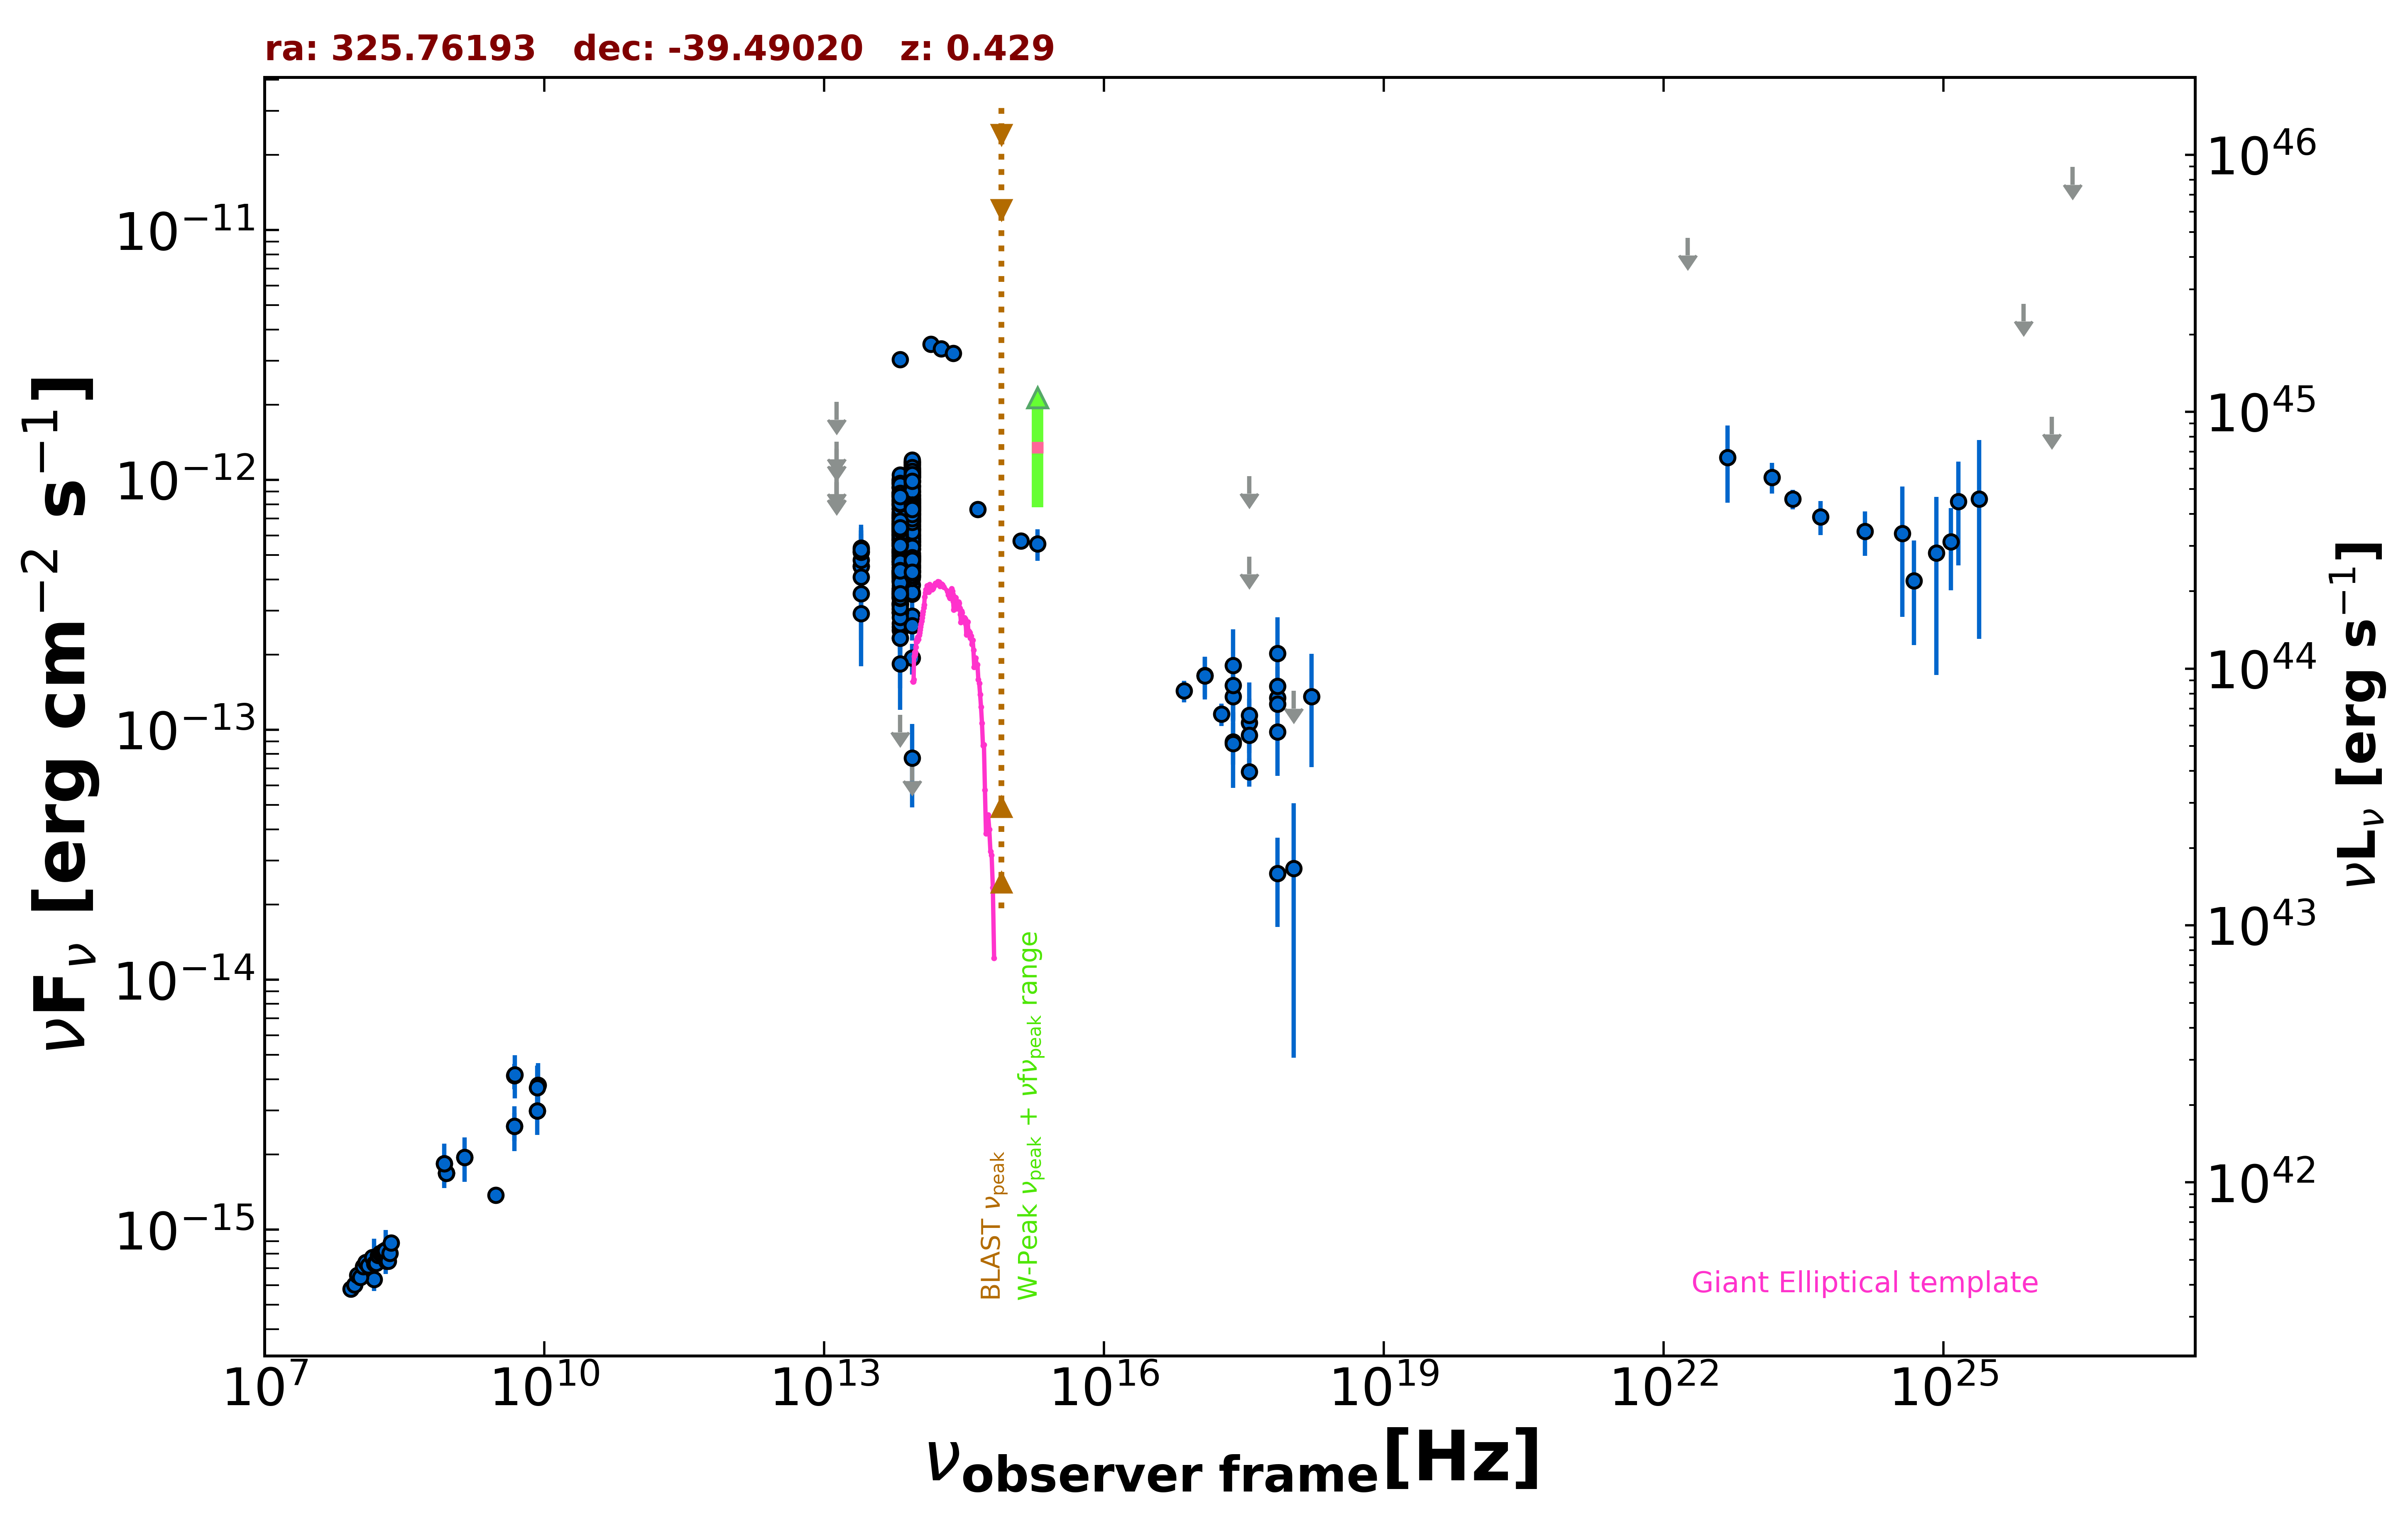

The table this chart was drawn from, first rows:
freq., flux, err_flux, MJD_start, MJD_end, flag, catalog, reference
1.400e+09, 1.946e-15, 7.000e-17, 55000, 55000, , NVSS, Condon et al. 1998  AJ  115  1693
8.870e+08, 1.684e-15, 1.235e-16, 55000, 55000, , RACS, Hale et al. 2021  PASA  38  e058
8.870e+08, 1.684e-15, 1.235e-16, 55000, 55000, , RACS, Hale et al. 2021  PASA  38  e058
8.870e+08, 1.684e-15, 1.235e-16, 55000, 55000, , RACS, Hale et al. 2021  PASA  38  e058
8.870e+08, 1.684e-15, 1.235e-16, 55000, 55000, , RACS, Hale et al. 2021  PASA  38  e058
8.430e+08, 1.835e-15, 5.550e-17, 55000, 55000, , SUMSS, Manch et al. 2003  MNRAS  342  1117
3.000e+09, 1.374e-15, 3.150e-17, 55000, 55000, , VLASSQL, Gordon et al. 2021  ApJS  255  30
2.418e+17, 8.963e-14, 1.697e-14, 55000, 55000, , 4XMM-DR13, Webb et al. 2020  A&A  641  A136
7.253e+16, 1.431e-13, 1.420e-14, 55000, 55000, , 4XMM-DR13, Webb et al. 2020  A&A  641  A136
1.813e+17, 1.155e-13, 1.200e-14, 55000, 55000, , 4XMM-DR13, Webb et al. 2020  A&A  641  A136
3.627e+17, 6.797e-14, 8.745e-15, 55000, 55000, , 4XMM-DR13, Webb et al. 2020  A&A  641  A136
7.253e+17, 2.662e-14, 1.033e-14, 55000, 55000, , 4XMM-DR13, Webb et al. 2020  A&A  641  A136
1.692e+18, 1.360e-13, 6.514e-14, 55000, 55000, , 4XMM-DR13, Webb et al. 2020  A&A  641  A136
2.418e+17, 1.360e-13, 2.830e-14, 56005, 56461, , 1OUSX, Giommi et al. in preparation
1.209e+17, 1.651e-13, 3.040e-14, 56005, 56461, , 1OUSX, Giommi et al. in preparation
3.627e+17, 1.069e-13, 2.620e-14, 56005, 56461, , 1OUSX, Giommi et al. in preparation
7.253e+17, 1.341e-13, 2.000e-14, 56005, 56461, , 1OUSX, Giommi et al. in preparation
1.088e+18, 1.432e-13, 0.000e+00, 56005, 56461, UL, 1OUSX, Giommi et al. in preparation
7.253e+17, 1.268e-13, 2.000e-14, 55000, 55000, , 2SXPS, Evans et al. 2020  ApJS  247  54
1.209e+17, 1.642e-13, 3.200e-14, 55000, 55000, , 2SXPS, Evans et al. 2020  ApJS  247  54
3.627e+17, 9.508e-14, 2.663e-14, 55000, 55000, , 2SXPS, Evans et al. 2020  ApJS  247  54
1.088e+18, 2.783e-14, 2.296e-14, 55000, 55000, , 2SXPS, Evans et al. 2020  ApJS  247  54
1.500e+08, 6.324e-16, 6.375e-17, 55000, 55000, , TGSS150, Intema et al. 2017  A&A  598  A781
4.800e+09, 2.592e-15, 3.360e-16, 55000, 55000, , ATPMN, McConnell et al. 2012  MNRAS  422  1527
8.600e+09, 3.784e-15, 8.600e-16, 55000, 55000, , ATPMN, McConnell et al. 2012  MNRAS  422  1527
8.400e+09, 2.990e-15, 0.000e+00, 55000, 55000, , CRATES, Healey et al. 2007  ApJS  171  61
4.800e+09, 4.128e-15, 4.800e-16, 55000, 55000, , PMN, Griffith et al. 1993-1996  VizieR  VIII/…
1.389e+14, 3.494e-12, 1.450e-13, 55000, 55000, , 2MASS, Skrutskie et al. 2006  AJ  131  1163
1.804e+14, 3.352e-12, 1.545e-13, 55000, 55000, , 2MASS, Skrutskie et al. 2006  AJ  131  1163
2.427e+14, 3.210e-12, 1.385e-13, 55000, 55000, , 2MASS, Skrutskie et al. 2006  AJ  131  1163
8.817e+13, 8.932e-13, 3.300e-15, 55000, 55000, , UNWISE, Schlafly et al. 2019  ApJS  240  30
6.517e+13, 7.288e-13, 4.500e-15, 55000, 55000, , UNWISE, Schlafly et al. 2019  ApJS  240  30
8.817e+13, 8.905e-13, 2.050e-14, 55000, 55000, , WISE, Wright et al. 2010  AJ  140  1868
6.517e+13, 7.302e-13, 1.815e-14, 55000, 55000, , WISE, Wright et al. 2010  AJ  140  1868
2.498e+13, 4.508e-13, 4.410e-14, 55000, 55000, , WISE, Wright et al. 2010  AJ  140  1868
1.363e+13, 5.623e-13, 1.665e-13, 55000, 55000, , WISE, Wright et al. 2010  AJ  140  1868
8.817e+13, 7.650e-13, 3.175e-14, 56785, 56785, , NEOWISE, Mainzer et al. 2014  ApJ  792  30
6.517e+13, 6.029e-13, 4.225e-14, 56785, 56785, , NEOWISE, Mainzer et al. 2014  ApJ  792  30
8.817e+13, 8.303e-13, 4.285e-14, 56785, 56785, , NEOWISE, Mainzer et al. 2014  ApJ  792  30
6.517e+13, 6.124e-13, 4.800e-14, 56785, 56785, , NEOWISE, Mainzer et al. 2014  ApJ  792  30
8.817e+13, 7.552e-13, 3.340e-14, 56784, 56784, , NEOWISE, Mainzer et al. 2014  ApJ  792  30
6.517e+13, 6.040e-13, 3.950e-14, 56784, 56784, , NEOWISE, Mainzer et al. 2014  ApJ  792  30
8.817e+13, 7.664e-13, 4.660e-14, 56785, 56785, , NEOWISE, Mainzer et al. 2014  ApJ  792  30
6.517e+13, 5.827e-13, 4.675e-14, 56785, 56785, , NEOWISE, Mainzer et al. 2014  ApJ  792  30
8.817e+13, 8.583e-13, 3.560e-14, 56785, 56785, , NEOWISE, Mainzer et al. 2014  ApJ  792  30
6.517e+13, 5.591e-13, 4.535e-14, 56785, 56785, , NEOWISE, Mainzer et al. 2014  ApJ  792  30
8.817e+13, 7.828e-13, 3.030e-14, 56785, 56785, , NEOWISE, Mainzer et al. 2014  ApJ  792  30
6.517e+13, 5.790e-13, 4.165e-14, 56785, 56785, , NEOWISE, Mainzer et al. 2014  ApJ  792  30
8.817e+13, 8.205e-13, 3.780e-14, 56785, 56785, , NEOWISE, Mainzer et al. 2014  ApJ  792  30
6.517e+13, 6.666e-13, 3.995e-14, 56785, 56785, , NEOWISE, Mainzer et al. 2014  ApJ  792  30
8.817e+13, 8.174e-13, 4.595e-14, 56785, 56785, , NEOWISE, Mainzer et al. 2014  ApJ  792  30
6.517e+13, 5.974e-13, 4.020e-14, 56785, 56785, , NEOWISE, Mainzer et al. 2014  ApJ  792  30
8.817e+13, 8.411e-13, 3.330e-14, 56785, 56785, , NEOWISE, Mainzer et al. 2014  ApJ  792  30
6.517e+13, 6.840e-13, 3.720e-14, 56785, 56785, , NEOWISE, Mainzer et al. 2014  ApJ  792  30
8.817e+13, 7.664e-13, 3.040e-14, 56784, 56784, , NEOWISE, Mainzer et al. 2014  ApJ  792  30
6.517e+13, 6.040e-13, 4.065e-14, 56784, 56784, , NEOWISE, Mainzer et al. 2014  ApJ  792  30
8.817e+13, 7.009e-13, 3.165e-14, 56785, 56785, , NEOWISE, Mainzer et al. 2014  ApJ  792  30
6.517e+13, 6.721e-13, 4.895e-14, 56785, 56785, , NEOWISE, Mainzer et al. 2014  ApJ  792  30
8.817e+13, 8.512e-13, 3.215e-14, 56785, 56785, , NEOWISE, Mainzer et al. 2014  ApJ  792  30
6.517e+13, 6.605e-13, 5.725e-14, 56785, 56785, , NEOWISE, Mainzer et al. 2014  ApJ  792  30
... 623 more rows
